Run: headless pygame with SDL's dummy video driver; simulated clock (each Clock.tick advances the game by its frame time, no real sleeping); random seed 0; keys injected as events and as key.get_pressed() state; no mouse input.
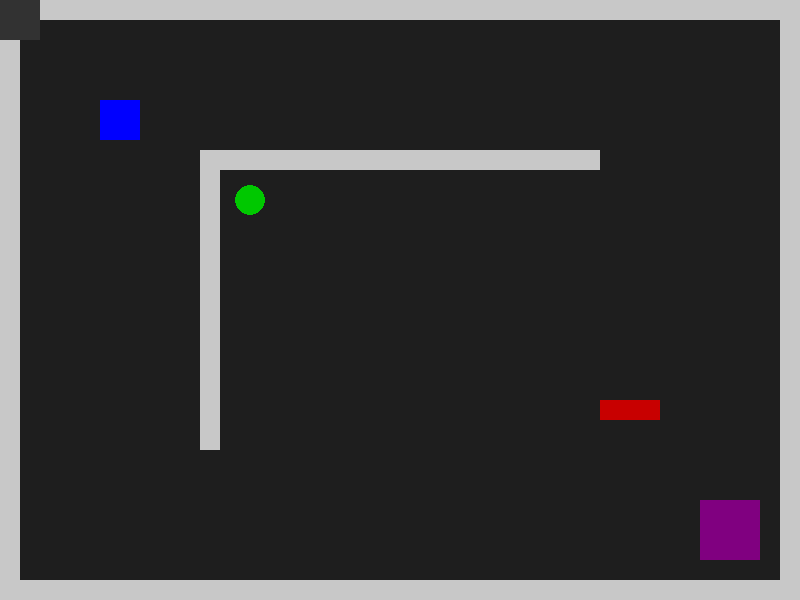
Frame 1 of 4 · flips 1–60 · no input
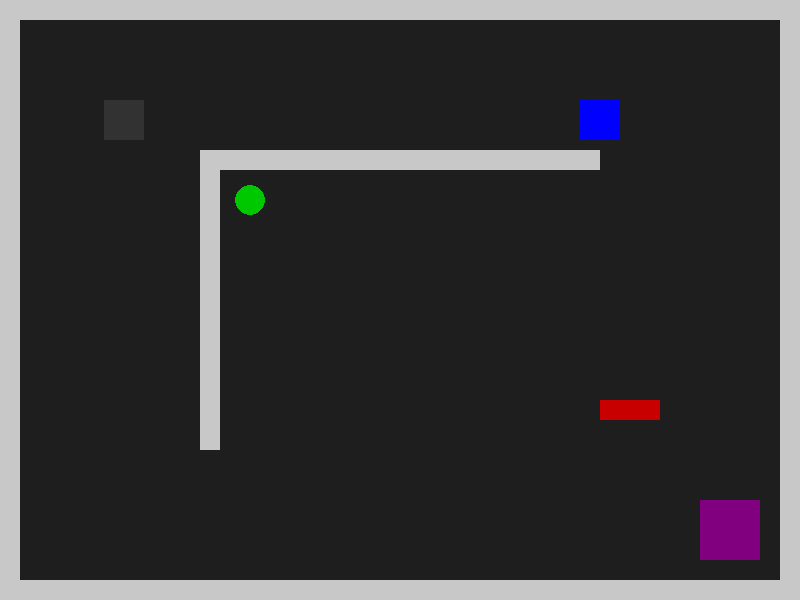
Frame 2 of 4 · flips 61–180 · tapped SPACE, RETURN · held RIGHT (→), D
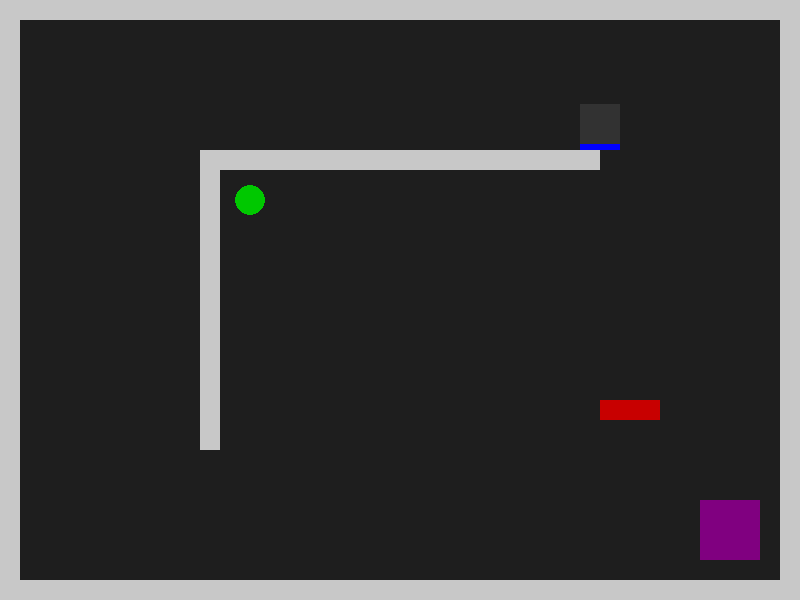
Frame 3 of 4 · flips 181–300 · held DOWN (↓), S
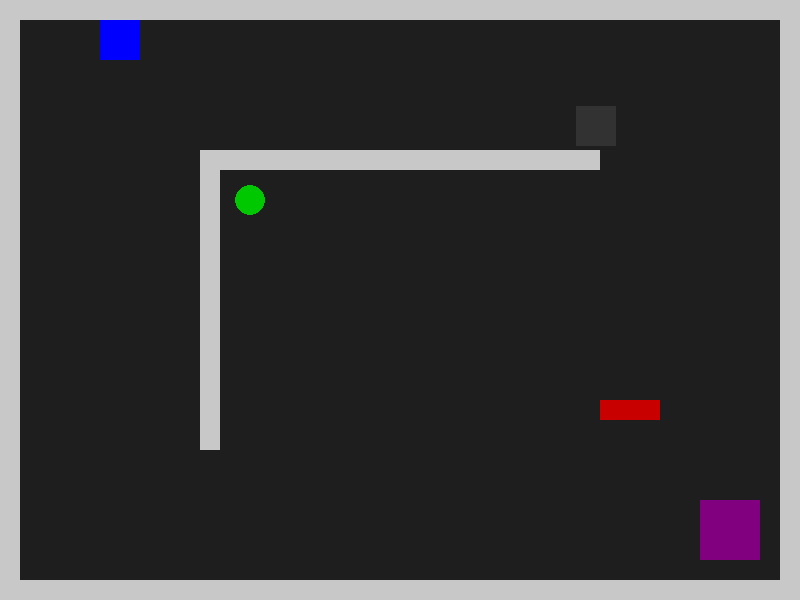
Frame 4 of 4 · flips 301–420 · held LEFT (←), A, UP (↑), W

The pygame program that drew these frames:

# main.py – Shadow Swap Puzzle Game
"""
A minimal top‑down puzzle game built with pygame.

Features implemented from the spec:
* Player (blue square) moves with WASD, smooth movement.
* Shadow (dark gray) follows the player's past positions with a fixed delay.
* Press SPACE to swap player and shadow positions (1 s cooldown).
* Walls (light gray), switches (green circles) and doors (red rectangles).
* Switches open doors when either player or shadow stands on them.
* Simple level layout defined in code.
"""

import pygame
import sys
from collections import deque

# ---------------------------------------------------------------------------
# Configuration
# ---------------------------------------------------------------------------
SCREEN_WIDTH, SCREEN_HEIGHT = 800, 600
FPS = 60
PLAYER_SIZE = 40
SHADOW_SIZE = 40
WALL_COLOR = (200, 200, 200)
PLAYER_COLOR = (0, 0, 255)
SHADOW_COLOR = (50, 50, 50)
SWITCH_COLOR = (0, 200, 0)
DOOR_COLOR = (200, 0, 0)
EXIT_COLOR = (128, 0, 128)

# History settings – 2 seconds delay at 60 FPS → 120 frames
DELAY_FRAMES = 120
HISTORY_MAXLEN = DELAY_FRAMES + 10  # a little extra safety

SWAP_COOLDOWN = 1000  # milliseconds

# ---------------------------------------------------------------------------
# Helper classes
# ---------------------------------------------------------------------------
class Wall(pygame.Rect):
    def __init__(self, x, y, w, h):
        super().__init__(x, y, w, h)

class Switch:
    def __init__(self, x, y, radius=15):
        self.pos = pygame.Vector2(x, y)
        self.radius = radius
        self.activated = False
        self.linked_doors = []  # doors this switch controls

    def check(self, player_rect, shadow_rect):
        # Activate if either rect collides with the circle
        if self.pos.distance_to(player_rect.center) <= self.radius or \
           self.pos.distance_to(shadow_rect.center) <= self.radius:
            self.activated = True
            for door in self.linked_doors:
                door.open = True
        else:
            self.activated = False
            for door in self.linked_doors:
                door.open = False

    def draw(self, surf):
        color = (0, 255, 0) if self.activated else SWITCH_COLOR
        pygame.draw.circle(surf, color, self.pos, self.radius)

class Door(pygame.Rect):
    def __init__(self, x, y, w, h):
        super().__init__(x, y, w, h)
        self.open = False

    def draw(self, surf):
        if not self.open:
            pygame.draw.rect(surf, DOOR_COLOR, self)

class Player:
    def __init__(self, x, y, size, color):
        self.rect = pygame.Rect(x, y, size, size)
        self.color = color
        self.vel = pygame.Vector2(0, 0)
        self.speed = 4.0

    def handle_input(self, keys):
        self.vel.x = self.vel.y = 0
        if keys[pygame.K_a]:
            self.vel.x = -self.speed
        if keys[pygame.K_d]:
            self.vel.x = self.speed
        if keys[pygame.K_w]:
            self.vel.y = -self.speed
        if keys[pygame.K_s]:
            self.vel.y = self.speed

    def move(self, walls):
        # Move on X axis
        self.rect.x += self.vel.x
        for wall in walls:
            if self.rect.colliderect(wall):
                if self.vel.x > 0:
                    self.rect.right = wall.left
                elif self.vel.x < 0:
                    self.rect.left = wall.right
        # Move on Y axis
        self.rect.y += self.vel.y
        for wall in walls:
            if self.rect.colliderect(wall):
                if self.vel.y > 0:
                    self.rect.bottom = wall.top
                elif self.vel.y < 0:
                    self.rect.top = wall.bottom

    def draw(self, surf):
        pygame.draw.rect(surf, self.color, self.rect)

class Shadow:
    def __init__(self, size, color, delay_frames, history):
        self.rect = pygame.Rect(0, 0, size, size)
        self.color = color
        self.delay = delay_frames
        self.history = history  # reference to the shared deque
        self.last_pos = pygame.Vector2(0, 0)

    def update(self, walls):
        # If we have enough history, follow the delayed position
        if len(self.history) > self.delay:
            pos = self.history[-self.delay]
            self.rect.topleft = (int(pos.x), int(pos.y))
        # Simple wall collision – shadow stops at walls (optional behaviour)
        for wall in walls:
            if self.rect.colliderect(wall):
                # revert to previous safe position
                self.rect.topleft = (int(self.last_pos.x), int(self.last_pos.y))
                break
        self.last_pos = pygame.Vector2(self.rect.topleft)

    def draw(self, surf):
        pygame.draw.rect(surf, self.color, self.rect)

# ---------------------------------------------------------------------------
# Level definition – multiple levels support
# ---------------------------------------------------------------------------

def create_levels():
    """Return a list of level dictionaries.
    Each dict contains: walls, switches, doors, exit_rect, moving_walls, pressure_plates.
    """
    levels = []

    # ---------- Level 1 – basic delay teaching ----------
    walls1 = [
        Wall(0, 0, SCREEN_WIDTH, 20),  # top border
        Wall(0, SCREEN_HEIGHT - 20, SCREEN_WIDTH, 20),  # bottom
        Wall(0, 0, 20, SCREEN_HEIGHT),  # left
        Wall(SCREEN_WIDTH - 20, 0, 20, SCREEN_HEIGHT),  # right
        Wall(200, 150, 400, 20),  # horizontal wall
        Wall(200, 150, 20, 300),  # vertical wall
    ]
    door1 = Door(600, 400, 60, 20)
    switch1 = Switch(250, 200)
    switch1.linked_doors.append(door1)
    exit1 = pygame.Rect(700, 500, 60, 60)
    levels.append({
        "walls": walls1,
        "switches": [switch1],
        "doors": [door1],
        "moving_walls": [],
        "pressure_plates": [],
        "exit": exit1,
    })

    # ---------- Level 2 – two switches, two doors ----------
    walls2 = walls1.copy()
    door2a = Door(500, 300, 60, 20)
    door2b = Door(650, 200, 60, 20)
    switch2a = Switch(150, 400)
    switch2b = Switch(550, 100)
    switch2a.linked_doors.append(door2a)
    switch2b.linked_doors.append(door2b)
    exit2 = pygame.Rect(750, 50, 60, 60)
    levels.append({
        "walls": walls2,
        "switches": [switch2a, switch2b],
        "doors": [door2a, door2b],
        "moving_walls": [],
        "pressure_plates": [],
        "exit": exit2,
    })

    # ---------- Level 3 – moving wall and pressure plate ----------
    walls3 = walls1.copy()
    # Moving wall will slide horizontally between x=300 and x=500
    moving_wall = Wall(300, 350, 200, 20)
    # Pressure plate (requires continuous stand)
    plate = Switch(400, 250, radius=12)  # reuse Switch as plate
    plate.linked_doors.append(Door(600, 100, 60, 20))
    exit3 = pygame.Rect(750, 500, 60, 60)
    levels.append({
        "walls": walls3,
        "switches": [],
        "doors": [],
        "moving_walls": [moving_wall],
        "pressure_plates": [plate],
        "exit": exit3,
    })

    return levels

# Helper for moving walls (simple back‑and‑forth)
class MovingWall:
    def __init__(self, rect, axis="x", range_min=0, range_max=0, speed=2):
        self.rect = rect
        self.axis = axis
        self.min = range_min
        self.max = range_max
        self.speed = speed
        self.direction = 1

    def update(self):
        if self.axis == "x":
            self.rect.x += self.speed * self.direction
            if self.rect.x < self.min or self.rect.x > self.max:
                self.direction *= -1
                self.rect.x += self.speed * self.direction
        else:
            self.rect.y += self.speed * self.direction
            if self.rect.y < self.min or self.rect.y > self.max:
                self.direction *= -1
                self.rect.y += self.speed * self.direction

# ---------------------------------------------------------------------------
# Main game loop – now supports level progression
# ---------------------------------------------------------------------------

def main():
    pygame.init()
    screen = pygame.display.set_mode((SCREEN_WIDTH, SCREEN_HEIGHT))
    pygame.display.set_caption("Shadow Swap Puzzle")
    clock = pygame.time.Clock()

    levels = create_levels()
    current_level_index = 0

    def load_level(idx):
        lvl = levels[idx]
        return (
            lvl["walls"],
            lvl["switches"],
            lvl["doors"],
            [MovingWall(w, "x", w.x, w.x + 200, 2) for w in lvl.get("moving_walls", [])],
            lvl.get("pressure_plates", []),
            lvl["exit"],
        )

    walls, switches, doors, moving_walls, pressure_plates, exit_rect = load_level(current_level_index)

    player = Player(100, 100, PLAYER_SIZE, PLAYER_COLOR)
    history = deque(maxlen=HISTORY_MAXLEN)
    shadow = Shadow(SHADOW_SIZE, SHADOW_COLOR, DELAY_FRAMES, history)
    last_swap_time = 0

    running = True
    while running:
        dt = clock.tick(FPS)
        for event in pygame.event.get():
            if event.type == pygame.QUIT:
                running = False
            elif event.type == pygame.KEYDOWN:
                if event.key == pygame.K_SPACE:
                    now = pygame.time.get_ticks()
                    if now - last_swap_time >= SWAP_COOLDOWN:
                        player_pos = pygame.Vector2(player.rect.topleft)
                        shadow_pos = pygame.Vector2(shadow.rect.topleft)
                        player.rect.topleft = (int(shadow_pos.x), int(shadow_pos.y))
                        shadow.rect.topleft = (int(player_pos.x), int(player_pos.y))
                        last_swap_time = now

        keys = pygame.key.get_pressed()
        player.handle_input(keys)
        player.move(walls + [mw.rect for mw in moving_walls])

        # Record player position after movement
        history.append(pygame.Vector2(player.rect.topleft))
        shadow.update(walls + [mw.rect for mw in moving_walls])

        # Update moving walls
        for mw in moving_walls:
            mw.update()

        # Switch logic (activate doors)
        for sw in switches:
            sw.check(player.rect, shadow.rect)
        # Pressure plates act like switches but stay open only while held
        for pp in pressure_plates:
            pp.check(player.rect, shadow.rect)

        # Win condition – advance level or finish
        if player.rect.colliderect(exit_rect):
            if current_level_index + 1 < len(levels):
                current_level_index += 1
                walls, switches, doors, moving_walls, pressure_plates, exit_rect = load_level(current_level_index)
                # reset player & shadow positions
                player.rect.topleft = (100, 100)
                shadow.rect.topleft = (100, 100)
                history.clear()
                print(f"Level {current_level_index + 1} loaded!")
            else:
                print("You completed all levels! Congratulations.")
                running = False

        # Rendering
        screen.fill((30, 30, 30))
        for wall in walls:
            pygame.draw.rect(screen, WALL_COLOR, wall)
        for mw in moving_walls:
            pygame.draw.rect(screen, (150, 150, 150), mw.rect)
        for door in doors:
            door.draw(screen)
        for sw in switches:
            sw.draw(screen)
        for pp in pressure_plates:
            pp.draw(screen)
        pygame.draw.rect(screen, EXIT_COLOR, exit_rect)
        player.draw(screen)
        shadow.draw(screen)
        pygame.display.flip()

    pygame.quit()
    sys.exit()

if __name__ == "__main__":
    main()

# ---------------------------------------------------------------------------
# Main game loop
# ---------------------------------------------------------------------------
def main():
    pygame.init()
    screen = pygame.display.set_mode((SCREEN_WIDTH, SCREEN_HEIGHT))
    pygame.display.set_caption("Shadow Swap Puzzle")
    clock = pygame.time.Clock()

    # Initialise objects
    player = Player(100, 100, PLAYER_SIZE, PLAYER_COLOR)
    history = deque(maxlen=HISTORY_MAXLEN)
    shadow = Shadow(SHADOW_SIZE, SHADOW_COLOR, DELAY_FRAMES, history)
    walls, switches, doors, exit_rect = create_level()

    last_swap_time = 0

    running = True
    while running:
        dt = clock.tick(FPS)
        for event in pygame.event.get():
            if event.type == pygame.QUIT:
                running = False
            elif event.type == pygame.KEYDOWN:
                if event.key == pygame.K_SPACE:
                    now = pygame.time.get_ticks()
                    if now - last_swap_time >= SWAP_COOLDOWN:
                        # Perform swap
                        player_pos = pygame.Vector2(player.rect.topleft)
                        shadow_pos = pygame.Vector2(shadow.rect.topleft)
                        player.rect.topleft = (int(shadow_pos.x), int(shadow_pos.y))
                        shadow.rect.topleft = (int(player_pos.x), int(player_pos.y))
                        last_swap_time = now

        keys = pygame.key.get_pressed()
        player.handle_input(keys)
        player.move(walls)

        # Record player position after movement
        history.append(pygame.Vector2(player.rect.topleft))
        shadow.update(walls)

        # Switch logic (activate doors)
        for sw in switches:
            sw.check(player.rect, shadow.rect)

        # Win condition
        if player.rect.colliderect(exit_rect):
            print("You reached the exit! Congratulations.")
            running = False

        # Rendering
        screen.fill((30, 30, 30))
        for wall in walls:
            pygame.draw.rect(screen, WALL_COLOR, wall)
        for door in doors:
            door.draw(screen)
        for sw in switches:
            sw.draw(screen)
        pygame.draw.rect(screen, EXIT_COLOR, exit_rect)
        player.draw(screen)
        shadow.draw(screen)
        pygame.display.flip()

    pygame.quit()
    sys.exit()

if __name__ == "__main__":
    main()
